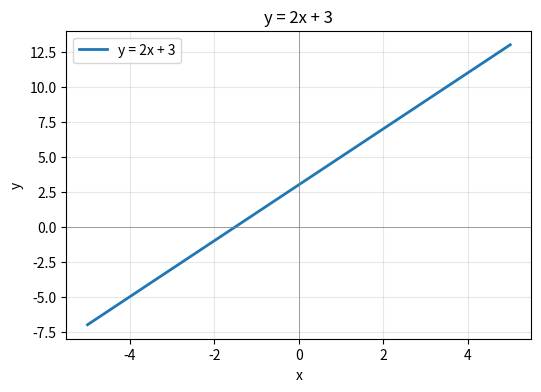

This figure's Python source: (Note: this script raises an exception after producing the figure.)
import numpy as np
import matplotlib
matplotlib.use('Agg')
import matplotlib.pyplot as plt

print('=== 1.3 绘图模板 ===')

def plot_function(f, x_range=(-3, 3), title="y = f(x)", num_points=200):
    x = np.linspace(x_range[0], x_range[1], num_points)
    y = f(x)
    plt.figure(figsize=(6, 4))
    plt.plot(x, y, linewidth=2, label=title)
    plt.axhline(0, color='gray', linewidth=0.5)
    plt.axvline(0, color='gray', linewidth=0.5)
    plt.xlabel('x')
    plt.ylabel('y')
    plt.title(title)
    plt.legend()
    plt.grid(alpha=0.3)
    safe_name = title.replace(' ', '_').replace('=', '').replace('²', '2')
    out_path = f"c:/projs/math-for-deep-learning/assets/ch01-{safe_name}.png"
    plt.savefig(out_path, dpi=100)
    plt.close()
    print(f"Saved: {out_path}")

def linear(x):
    return 2 * x + 3

plot_function(linear, x_range=(-5, 5), title="y = 2x + 3")

def parabola(x):
    return x ** 2

plot_function(parabola, x_range=(-3, 3), title="y = x²")

# 验证数据
x_test = np.array([0, 1, 2])
assert np.allclose(linear(x_test), [3, 5, 7]), 'linear fail'
assert np.allclose(parabola(x_test), [0, 1, 4]), 'parabola fail'
print('1.3 OK')
